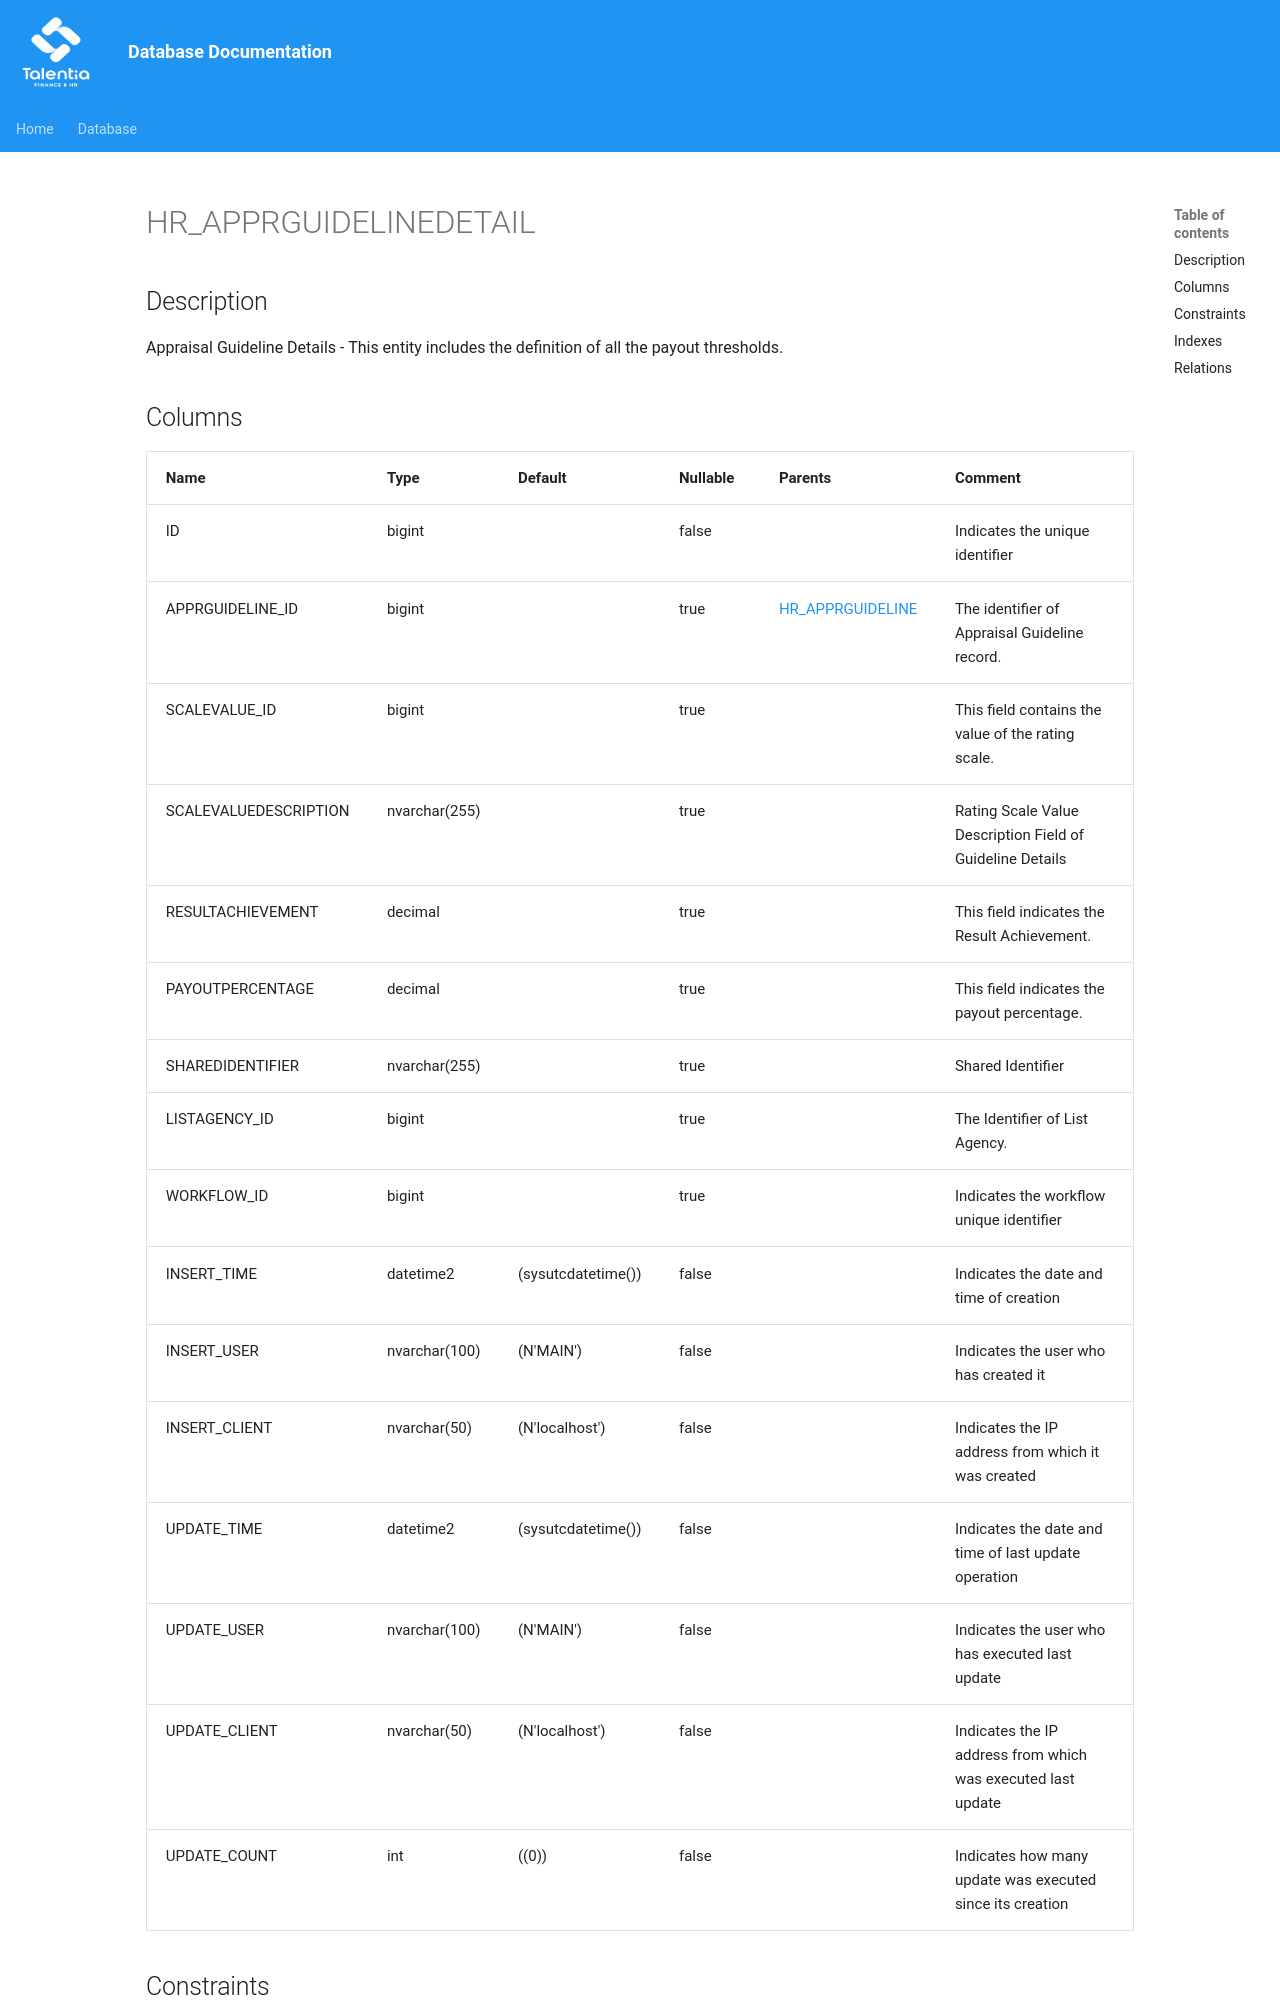

repository: giovanniporcelli/documentazione-db · page: schema/HR_APPRGUIDELINEDETAIL/index.html · generator: mkdocs

# HR_APPRGUIDELINEDETAIL

## Description

Appraisal Guideline Details - This entity includes the definition of all the payout thresholds.  


## Columns

| Name | Type | Default | Nullable | Parents | Comment |
| ---- | ---- | ------- | -------- | ------- | ------- |
| ID | bigint |  | false |  | Indicates the unique identifier |
| APPRGUIDELINE_ID | bigint |  | true | [HR_APPRGUIDELINE](HR_APPRGUIDELINE.md) | The identifier of Appraisal Guideline record. |
| SCALEVALUE_ID | bigint |  | true |  | This field contains the value of the rating scale. |
| SCALEVALUEDESCRIPTION | nvarchar(255) |  | true |  | Rating Scale Value Description Field of Guideline Details |
| RESULTACHIEVEMENT | decimal |  | true |  | This field indicates the Result Achievement. |
| PAYOUTPERCENTAGE | decimal |  | true |  | This field indicates the payout percentage. |
| SHAREDIDENTIFIER | nvarchar(255) |  | true |  | Shared Identifier |
| LISTAGENCY_ID | bigint |  | true |  | The Identifier of List Agency. |
| WORKFLOW_ID | bigint |  | true |  | Indicates the workflow unique identifier |
| INSERT_TIME | datetime2 | (sysutc
